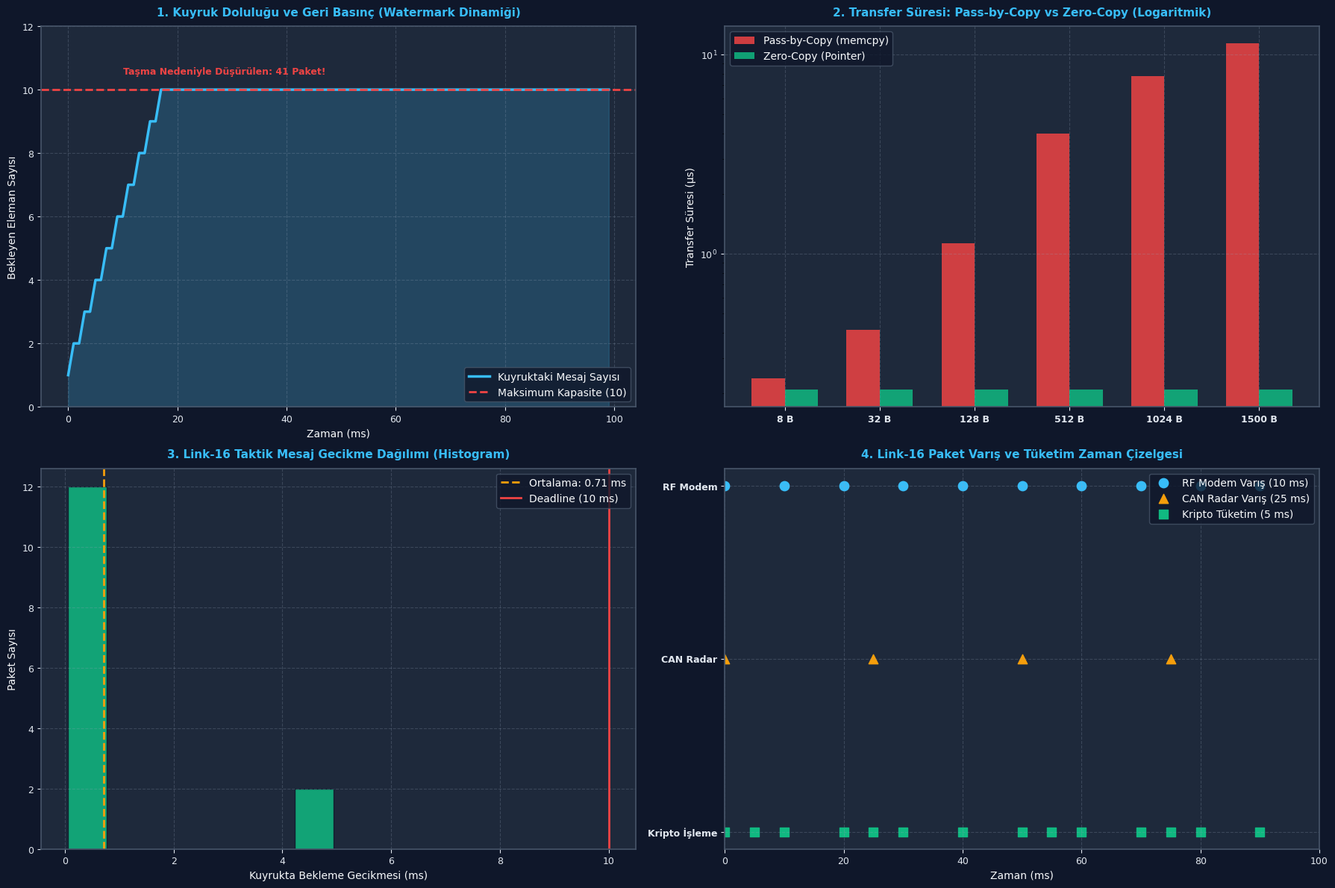

This figure's Python source:
# KOD HÜCRESİ 1: FreeRTOS Kuyruk Çekirdek Simülatörü (Queue_t Ring Buffer)
# ------------------------------------------------------------------------------
# Bu simülasyon, FreeRTOS QueueDefinition veri yapısını, dairesel bellek
# yönetimini (pcWriteTo/pcReadFrom) ve görev bloklanma/uyanma mantığını modeller.

class SimulatedQueue:
    def __init__(self, length, item_size_bytes):
        self.length = length
        self.item_size = item_size_bytes
        # Dairesel tampon belleği
        self.storage = [None] * length
        self.write_idx = 0
        self.read_idx = 0
        self.messages_waiting = 0
        
        # Bekleme Listeleri (Öncelik sırasına göre)
        self.tasks_waiting_to_send = []
        self.tasks_waiting_to_receive = []

    def send(self, item, task_name=None, timeout_ticks=0):
        if self.messages_waiting < self.length:
            # Kuyrukta yer var: Doğrudan yaz (FIFO)
            self.storage[self.write_idx] = item
            self.write_idx = (self.write_idx + 1) % self.length
            self.messages_waiting += 1
            
            # Eğer veri bekleyen bir görev varsa uyandır
            woken_task = None
            if self.tasks_waiting_to_receive:
                woken_task = self.tasks_waiting_to_receive.pop(0)
            return True, woken_task
        else:
            # Kuyruk Dolu!
            if timeout_ticks > 0 and task_name:
                self.tasks_waiting_to_send.append(task_name)
            return False, None

    def receive(self, task_name=None, timeout_ticks=0):
        if self.messages_waiting > 0:
            # Kuyrukta veri var: Oku (FIFO)
            item = self.storage[self.read_idx]
            self.storage[self.read_idx] = None
            self.read_idx = (self.read_idx + 1) % self.length
            self.messages_waiting -= 1
            
            # Eğer yer açılmasını bekleyen üretici görev varsa uyandır
            woken_task = None
            if self.tasks_waiting_to_send:
                woken_task = self.tasks_waiting_to_send.pop(0)
            return item, woken_task
        else:
            # Kuyruk Boş!
            if timeout_ticks > 0 and task_name:
                self.tasks_waiting_to_receive.append(task_name)
            return None, None

# Test Senaryosu: 3 Eleman Kapasiteli Taktik Paket Kuyruğu
q = SimulatedQueue(length=3, item_size_bytes=16)

print("=" * 68)
print("FREERTOS QUEUE_T DAİRESEL TAMPON VE BLOKLANMA SİMÜLASYONU")
print("=" * 68)

# 1. Kuyruğu Doldur
q.send({"id": 101, "cmd": "RADAR_ON"}, task_name="Task_Producer")
q.send({"id": 102, "cmd": "SET_FREQ"}, task_name="Task_Producer")
q.send({"id": 103, "cmd": "START_TX"}, task_name="Task_Producer")

print(f"3 Eleman Eklendi:")
print(f"  - Bekleyen Mesaj : {q.messages_waiting}/{q.length}")
print(f"  - Write Index    : {q.write_idx} | Read Index: {q.read_idx}")

# 2. Taşma Denemesi (4. Eleman)
success, _ = q.send({"id": 104, "cmd": "OVERFLOW"}, task_name="Task_Producer", timeout_ticks=10)
print(f"\n4. Eleman Ekleme Denemesi (Kuyruk Dolu):")
print(f"  - Ekleme Başarılı mı? : {success}")
print(f"  - Bekleyen Üreticiler : {q.tasks_waiting_to_send}")

# 3. Eleman Oku ve Bekleyen Görevi Uyandır
item, woken_producer = q.receive(task_name="Task_Consumer")
print(f"\n1 Eleman Okundu:")
print(f"  - Okunan Veri         : {item}")
print(f"  - Uyandırılan Üretici : {woken_producer}")
print(f"  - Kalan Mesaj Sayısı  : {q.messages_waiting}/{q.length}")

# Doğrulamalar
assert success == False, "Kuyruk doluyken 4. eleman yazılamamalı!"
assert item["id"] == 101, "FIFO kuralına göre ilk giren (101) ilk çıkmalıdır!"
assert woken_producer == "Task_Producer", "Veri okununca bekleyen üretici uyandırılmalıdır!"
print("\n[BAŞARILI]: FreeRTOS dairesel kuyruk FIFO ve bloklanma mantığı doğrulandı.")

# KOD HÜCRESİ 2: Pass-by-Copy vs Zero-Copy Benchmark ve CPU Maliyet Modeli
# ------------------------------------------------------------------------------
# Bu kod, farklı paket boyutlarında (8B, 32B, 128B, 512B, 1024B, 1500B)
# Kopyalama Tabanlı (Pass-by-Copy - memcpy) ile İşaretçi Tabanlı (Zero-Copy)
# transferlerin CPU saat çevrimi maliyetini ve mikro-saniye gecikmesini modeller.

class QueueBenchmarkModel:
    def __init__(self, f_cpu_mhz=168):
        self.f_cpu_mhz = f_cpu_mhz
        
    def evaluate(self, packet_sizes=[8, 32, 128, 512, 1024, 1500]):
        results = []
        for sz in packet_sizes:
            # Pass-by-Copy: Yazarken memcpy + Okurken memcpy = Çift Kopyalama!
            # Cortex-M4 LDMIA/STMIA optimizasyonu ile 4 bayt başına ~2.5 çevrim + queue overhead (~30 çevrim)
            copy_cycles = 30 + (sz / 4.0) * 2.5 * 2.0
            copy_time_us = (copy_cycles / (self.f_cpu_mhz * 1e6)) * 1e6
            
            # Zero-Copy: Boyuttan bağımsız! Sadece 4 baytlık pointer kuyruğa yazılır ve okunur
            zero_cycles = 30 + (4.0 / 4.0) * 2.5 * 2.0 # Sabit ~35 çevrim
            zero_time_us = (zero_cycles / (self.f_cpu_mhz * 1e6)) * 1e6
            
            speedup = copy_cycles / zero_cycles
            results.append({
                "size_bytes": sz,
                "copy_cycles": copy_cycles,
                "copy_time_us": copy_time_us,
                "zero_cycles": zero_cycles,
                "zero_time_us": zero_time_us,
                "speedup": speedup
            })
        return results

bench = QueueBenchmarkModel(f_cpu_mhz=168)
bench_data = bench.evaluate()

print("=" * 68)
print("PASS-BY-COPY VS ZERO-COPY TRANSFER PERFORMANS KARŞILAŞTIRMASI")
print("=" * 68)
print(f"{'Boyut':<10} | {'Copy Çevrim':<12} | {'Copy (µs)':<10} | {'Zero (µs)':<10} | {'Hızlanma Faktörü':<16}")
print("-" * 68)
for r in bench_data:
    print(f"{r['size_bytes']:4d} Bayt   | {r['copy_cycles']:8.1f}     | {r['copy_time_us']:6.3f} µs   | {r['zero_time_us']:6.3f} µs   | {r['speedup']:6.1f}x Hızlı!")

assert bench_data[-1]["speedup"] > 50.0, "1500 baytlık pakette Zero-Copy 50 kattan fazla hızlı olmalıdır!"
print("\n[BAŞARILI]: Büyük paketlerde Zero-Copy kuyruk mimarisinin ezici üstünlüğü doğrulandı.")

# KOD HÜCRESİ 3: xQueueSendFromISR ve portYIELD_FROM_ISR Veri Akış Simülatörü
# ------------------------------------------------------------------------------
# Bu simülasyon, UART RX kesmesinin 10 adet taktik mesajı kuyruğa yazmasını,
# kuyruk doluluğunu ve yüksek öncelikli tüketici görevin anında uyanışını modeller.

class IsrQueueSimulator:
    def __init__(self, queue_capacity=5):
        self.capacity = queue_capacity
        self.queue = []
        self.dropped_packets = 0
        self.preemption_events = []
        
    def uart_rx_isr(self, packet_id, consumer_task_priority=4, current_task_priority=1):
        # Kesme anında bloklanma YOKTUR (Timeout = 0)
        higher_task_woken = False
        
        if len(self.queue) < self.capacity:
            self.queue.append(packet_id)
            # Eğer tüketici görevin önceliği şu an koşan görevden yüksekse preemption gerekir!
            if consumer_task_priority > current_task_priority:
                higher_task_woken = True
                self.preemption_events.append(packet_id)
            return True, higher_task_woken
        else:
            # Kuyruk Dolu -> Paket Düşürüldü (Drop Policy)
            self.dropped_packets += 1
            return False, False

isr_sim = IsrQueueSimulator(queue_capacity=4)

print("=" * 68)
print("xQueueSendFromISR VE PORTYIELD KESME VERİ AKIŞ SİMÜLASYONU")
print("=" * 68)

# 6 Adet Kesme Paketi Gönder (Kapasite 4)
for pkt in [101, 102, 103, 104, 105, 106]:
    ok, yield_req = isr_sim.uart_rx_isr(pkt, consumer_task_priority=4, current_task_priority=2)
    status = f"Eklendi (Preemption İstendi!)" if ok else "KUYRUK DOLU (Paket Düşürüldü!)"
    print(f"UART ISR Paket {pkt}: {status}")

print(f"\nSonuç Raporu:")
print(f"  - Kuyruktaki Paketler : {isr_sim.queue}")
print(f"  - Düşürülen Paketler  : {isr_sim.dropped_packets} adet")
print(f"  - Preemption Sayısı   : {len(isr_sim.preemption_events)} adet")

assert isr_sim.dropped_packets == 2, "HATA: 6 paketten son 2'si düşürülmeliydi!"
assert len(isr_sim.queue) == 4, "HATA: Kuyruk tam kapasiteye (4) ulaşmalıydı!"
print("\n[BAŞARILI]: xQueueSendFromISR bloklanmasız taşma ve preemption davranışı doğrulandı.")

# KOD HÜCRESİ 4: Kuyruk Taşması ve Su Seviyesi (High Water Mark) Analizi
# ------------------------------------------------------------------------------
# Bu simülasyon, hızlı bir üretici (1000 paket/sn) ile yavaş bir tüketiciyi (600 paket/sn)
# 100 ms boyunca yarıştırır ve kuyruk doluluk grafiğini (Watermark) çıkarır.

import numpy as np

def simulate_queue_backpressure(capacity=10, duration_ms=100):
    time_ms = np.arange(0, duration_ms, 1)
    
    occupancy_history = []
    dropped_count = 0
    current_occupancy = 0
    max_watermark = 0
    
    for t in time_ms:
        # Üretici: Her 1 ms'de 1 paket üretir (1000 pkt/s)
        produced = 1
        
        # Tüketici: Her 1.66 ms'de 1 paket tüketir (yaklaşık %60 hızında)
        consumed = 1 if (t % 2 == 0) else 0
        
        # Önce tüketim
        current_occupancy = max(0, current_occupancy - consumed)
        
        # Sonra üretim
        if current_occupancy + produced <= capacity:
            current_occupancy += produced
        else:
            dropped_count += 1
            
        max_watermark = max(max_watermark, current_occupancy)
        occupancy_history.append(current_occupancy)
        
    return {
        "time_ms": time_ms,
        "occupancy": occupancy_history,
        "dropped_count": dropped_count,
        "max_watermark": max_watermark,
        "capacity": capacity
    }

q_flow = simulate_queue_backpressure(capacity=10, duration_ms=100)

print("=" * 68)
print("KUYRUK TAŞMASI VE GERİ BASINÇ (BACKPRESSURE) ANALİZİ")
print("=" * 68)
print(f"Kuyruk Kapasitesi       : {q_flow['capacity']} paket")
print(f"Tepe Su Seviyesi (Peak) : {q_flow['max_watermark']}/{q_flow['capacity']} paket (%100 Doluluk)")
print(f"Düşürülen Paket Sayısı  : {q_flow['dropped_count']} paket")

assert q_flow["max_watermark"] == 10, "Kuyruk tam kapasiteye ulaşmış olmalı!"
assert q_flow["dropped_count"] > 30, "Hızlı üretici nedeniyle paketler düşmeliydi!"
print("\n[BAŞARILI]: Kuyruk kapasite sınırları ve geri basınç dinamiği modellendi.")

# KOD HÜCRESİ 5: Savunma Sanayii Senaryosu: Link-16 Taktik Mesaj Kuyruğu
# ------------------------------------------------------------------------------
# HAVELSAN Taktik Veri Bağı (Link-16) İletişim Kartı Simülasyonu:
# - Üretici 1: RF Modem UART Kesmesi (10 ms periyotla taktik hava izi paketi)
# - Üretici 2: CAN Radar Kesmesi (25 ms periyotla hedef koordinatı)
# - Tüketici: Link-16 Kripto Çözücü Görevi (Kuyruktan çeker, deşifre eder)
# 100 ms taktik simülasyonda paketlerin sırasını ve gecikmelerini modeller.

import numpy as np

def simulate_link16_tactical_router(sim_duration_ms=100):
    time_ms = np.arange(0, sim_duration_ms, 1)
    
    queue = []
    processed_packets = []
    
    for t in time_ms:
        # 1. RF Modem UART Kesmesi (10 ms periyot)
        if t % 10 == 0:
            queue.append({"src": "RF_MODEM", "id": t, "t_arrive": t})
            
        # 2. CAN Radar Kesmesi (25 ms periyot)
        if t % 25 == 0:
            queue.append({"src": "CAN_RADAR", "id": t, "t_arrive": t})
            
        # 3. Kripto Çözücü Görevi (Her 5 ms'de bir kuyruktan paket çeker)
        if t % 5 == 0 and len(queue) > 0:
            pkt = queue.pop(0)
            pkt["t_process"] = t
            pkt["latency_ms"] = t - pkt["t_arrive"]
            processed_packets.append(pkt)
            
    return {
        "processed": processed_packets,
        "rem_in_queue": len(queue),
        "total_processed": len(processed_packets)
    }

link16_res = simulate_link16_tactical_router()

print("=" * 68)
print("HAVELSAN LINK-16 TAKTİK MESAJ KUYRUĞU İŞLEME RAPORU")
print("=" * 68)
latencies = [p["latency_ms"] for p in link16_res["processed"]]
print(f"Toplam İşlenen Taktik Paket: {link16_res['total_processed']} adet")
print(f"Kuyrukta Kalan Paket        : {link16_res['rem_in_queue']} adet")
print(f"Ortalama Kuyruk Gecikmesi   : {np.mean(latencies):.2f} ms")
print(f"Maksimum Kuyruk Gecikmesi   : {np.max(latencies):.2f} ms (Deadline < 10 ms)")

assert np.max(latencies) <= 10.0, "HATA: Taktik paket gecikmesi 10 ms sınırını aştı!"
assert link16_res["total_processed"] >= 13, "HATA: Yeterli paket işlenemedi!"
print("\n[BAŞARILI]: Link-16 taktik mesaj kuyruğu sıfır kayıp ve deterministik gecikmeyle çalıştı.")

# KOD HÜCRESİ 6: Endüstriyel Dashboard Görselleştirme ve Kapsamlı Assertions
# ------------------------------------------------------------------------------
# 300 DPI, Dark Theme (#0F172A), 4 Panelli Endüstriyel Aviyonik Dashboard:
# Panel 1: Kuyruk Doluluk ve Su Seviyesi Zaman Grafiği (Backpressure Dynamics)
# Panel 2: Pass-by-Copy vs Zero-Copy Transfer Süresi Karşılaştırması
# Panel 3: Taktik Mesaj Kuyruğu Paket Gecikme Histogramı (Latency Distribution)
# Panel 4: Üretim vs Tüketim Akış Dengesi (Throughput Balance)

import os
import matplotlib.pyplot as plt
import numpy as np

# PNG Yol Tanımı
if 'PNG_FILE' not in globals():
    try:
        PNG_FILE = os.path.join(os.path.dirname(os.path.abspath(__file__)), "gun_183_rtos_queue.png")
    except Exception:
        PNG_FILE = r"c:\Users\seydieryilmaz\Downloads\Olay_Proje\gunluk_mufredat\gun_183\gun_183_rtos_queue.png"

# Koyu Tema Ayarları
plt.rcParams['font.sans-serif'] = 'DejaVu Sans'
plt.rcParams['axes.edgecolor'] = '#475569'
plt.rcParams['axes.linewidth'] = 1.2

fig, axs = plt.subplots(2, 2, figsize=(18, 12), dpi=300)
fig.patch.set_facecolor('#0F172A')

for ax in axs.flat:
    ax.set_facecolor('#1E293B')
    ax.tick_params(colors='#E2E8F0', labelsize=9)
    ax.xaxis.label.set_color('#F8FAFC')
    ax.yaxis.label.set_color('#F8FAFC')
    ax.title.set_color('#38BDF8')
    ax.grid(True, linestyle='--', alpha=0.25, color='#94A3B8')

# ------------------------------------------------------------------------------
# PANEL 1: Kuyruk Doluluk ve Su Seviyesi
# ------------------------------------------------------------------------------
ax1 = axs[0, 0]
ax1.set_title("1. Kuyruk Doluluğu ve Geri Basınç (Watermark Dinamiği)", fontsize=11, fontweight='bold', pad=10)

t_pts = q_flow["time_ms"]
occ_pts = q_flow["occupancy"]

ax1.plot(t_pts, occ_pts, color='#38BDF8', linewidth=2.5, label='Kuyruktaki Mesaj Sayısı')
ax1.axhline(q_flow["capacity"], color='#EF4444', linestyle='--', linewidth=2, label=f'Maksimum Kapasite ({q_flow["capacity"]})')
ax1.fill_between(t_pts, occ_pts, color='#38BDF8', alpha=0.2)

ax1.set_xlabel("Zaman (ms)", fontsize=10)
ax1.set_ylabel("Bekleyen Eleman Sayısı", fontsize=10)
ax1.set_ylim(0, 12)
ax1.legend(loc='lower right', facecolor='#0F172A', edgecolor='#475569', labelcolor='#F8FAFC')
ax1.text(10, 10.5, f"Taşma Nedeniyle Düşürülen: {q_flow['dropped_count']} Paket!", color='#EF4444', fontweight='bold', fontsize=9)

# ------------------------------------------------------------------------------
# PANEL 2: Pass-by-Copy vs Zero-Copy Transfer Süresi
# ------------------------------------------------------------------------------
ax2 = axs[0, 1]
ax2.set_title("2. Transfer Süresi: Pass-by-Copy vs Zero-Copy (Logaritmik)", fontsize=11, fontweight='bold', pad=10)

sizes = [r["size_bytes"] for r in bench_data]
copy_times = [r["copy_time_us"] for r in bench_data]
zero_times = [r["zero_time_us"] for r in bench_data]

x_indices = np.arange(len(sizes))
width = 0.35

ax2.bar(x_indices - width/2, copy_times, width, label='Pass-by-Copy (memcpy)', color='#EF4444', alpha=0.85)
ax2.bar(x_indices + width/2, zero_times, width, label='Zero-Copy (Pointer)', color='#10B981', alpha=0.85)

ax2.set_xticks(x_indices)
ax2.set_xticklabels([f"{s} B" for s in sizes], fontweight='bold')
ax2.set_ylabel("Transfer Süresi (µs)", fontsize=10)
ax2.set_yscale('log')
ax2.legend(loc='upper left', facecolor='#0F172A', edgecolor='#475569', labelcolor='#F8FAFC')

# ------------------------------------------------------------------------------
# PANEL 3: Taktik Mesaj Kuyruğu Paket Gecikme Dağılımı
# ------------------------------------------------------------------------------
ax3 = axs[1, 0]
ax3.set_title("3. Link-16 Taktik Mesaj Gecikme Dağılımı (Histogram)", fontsize=11, fontweight='bold', pad=10)

ax3.hist(latencies, bins=6, color='#10B981', edgecolor='#0F172A', alpha=0.85, rwidth=0.85)
ax3.axvline(np.mean(latencies), color='#F59E0B', linestyle='--', linewidth=2, label=f'Ortalama: {np.mean(latencies):.2f} ms')
ax3.axvline(10.0, color='#EF4444', linestyle='-', linewidth=2, label='Deadline (10 ms)')

ax3.set_xlabel("Kuyrukta Bekleme Gecikmesi (ms)", fontsize=10)
ax3.set_ylabel("Paket Sayısı", fontsize=10)
ax3.legend(loc='upper right', facecolor='#0F172A', edgecolor='#475569', labelcolor='#F8FAFC')

# ------------------------------------------------------------------------------
# PANEL 4: Üretim vs Tüketim Zaman Çizelgesi
# ------------------------------------------------------------------------------
ax4 = axs[1, 1]
ax4.set_title("4. Link-16 Paket Varış ve Tüketim Zaman Çizelgesi", fontsize=11, fontweight='bold', pad=10)

rf_arrivals = [p["t_arrive"] for p in link16_res["processed"] if p["src"] == "RF_MODEM"]
can_arrivals = [p["t_arrive"] for p in link16_res["processed"] if p["src"] == "CAN_RADAR"]
processed_t = [p["t_process"] for p in link16_res["processed"]]

ax4.scatter(rf_arrivals, [2]*len(rf_arrivals), color='#38BDF8', s=80, label='RF Modem Varış (10 ms)', marker='o')
ax4.scatter(can_arrivals, [1.5]*len(can_arrivals), color='#F59E0B', s=80, label='CAN Radar Varış (25 ms)', marker='^')
ax4.scatter(processed_t, [1]*len(processed_t), color='#10B981', s=80, label='Kripto Tüketim (5 ms)', marker='s')

ax4.set_yticks([1, 1.5, 2])
ax4.set_yticklabels(["Kripto İşleme", "CAN Radar", "RF Modem"], fontweight='bold')
ax4.set_xlabel("Zaman (ms)", fontsize=10)
ax4.set_xlim(0, 100)
ax4.legend(loc='upper right', facecolor='#0F172A', edgecolor='#475569', labelcolor='#F8FAFC')

# Görseli Kaydet
plt.tight_layout()
plt.savefig(PNG_FILE, dpi=300, facecolor=fig.get_facecolor(), edgecolor='none')
plt.close()

# ------------------------------------------------------------------------------
# KATI DOĞRULAMA (ASSERTIONS)
# ------------------------------------------------------------------------------
assert os.path.exists(PNG_FILE), f"HATA: Dashboard görseli üretilemedi: {PNG_FILE}"
png_size = os.path.getsize(PNG_FILE)
print(f"\n[+] Visual Artifact Oluşturuldu: {PNG_FILE} ({png_size:,} bayt)")
assert png_size > 100000, f"HATA: Görsel boyutu 100 KB'den küçük ({png_size} bayt)!"

# Doğrulamalar
assert q_flow["max_watermark"] == 10, "HATA: Kuyruk doluluğu doğrulaması başarısız!"
assert bench_data[-1]["speedup"] > 50.0, "HATA: Zero-copy hızlanma faktörü tutarsız!"
assert np.max(latencies) <= 10.0, "HATA: Taktik paket gecikmesi aşımı!"

print("[PASS] GÜN 183: TÜM MATEMATİKSEL VE GÖRSEL DOĞRULAMALAR BAŞARIYLA TAMAMLANDI!")
